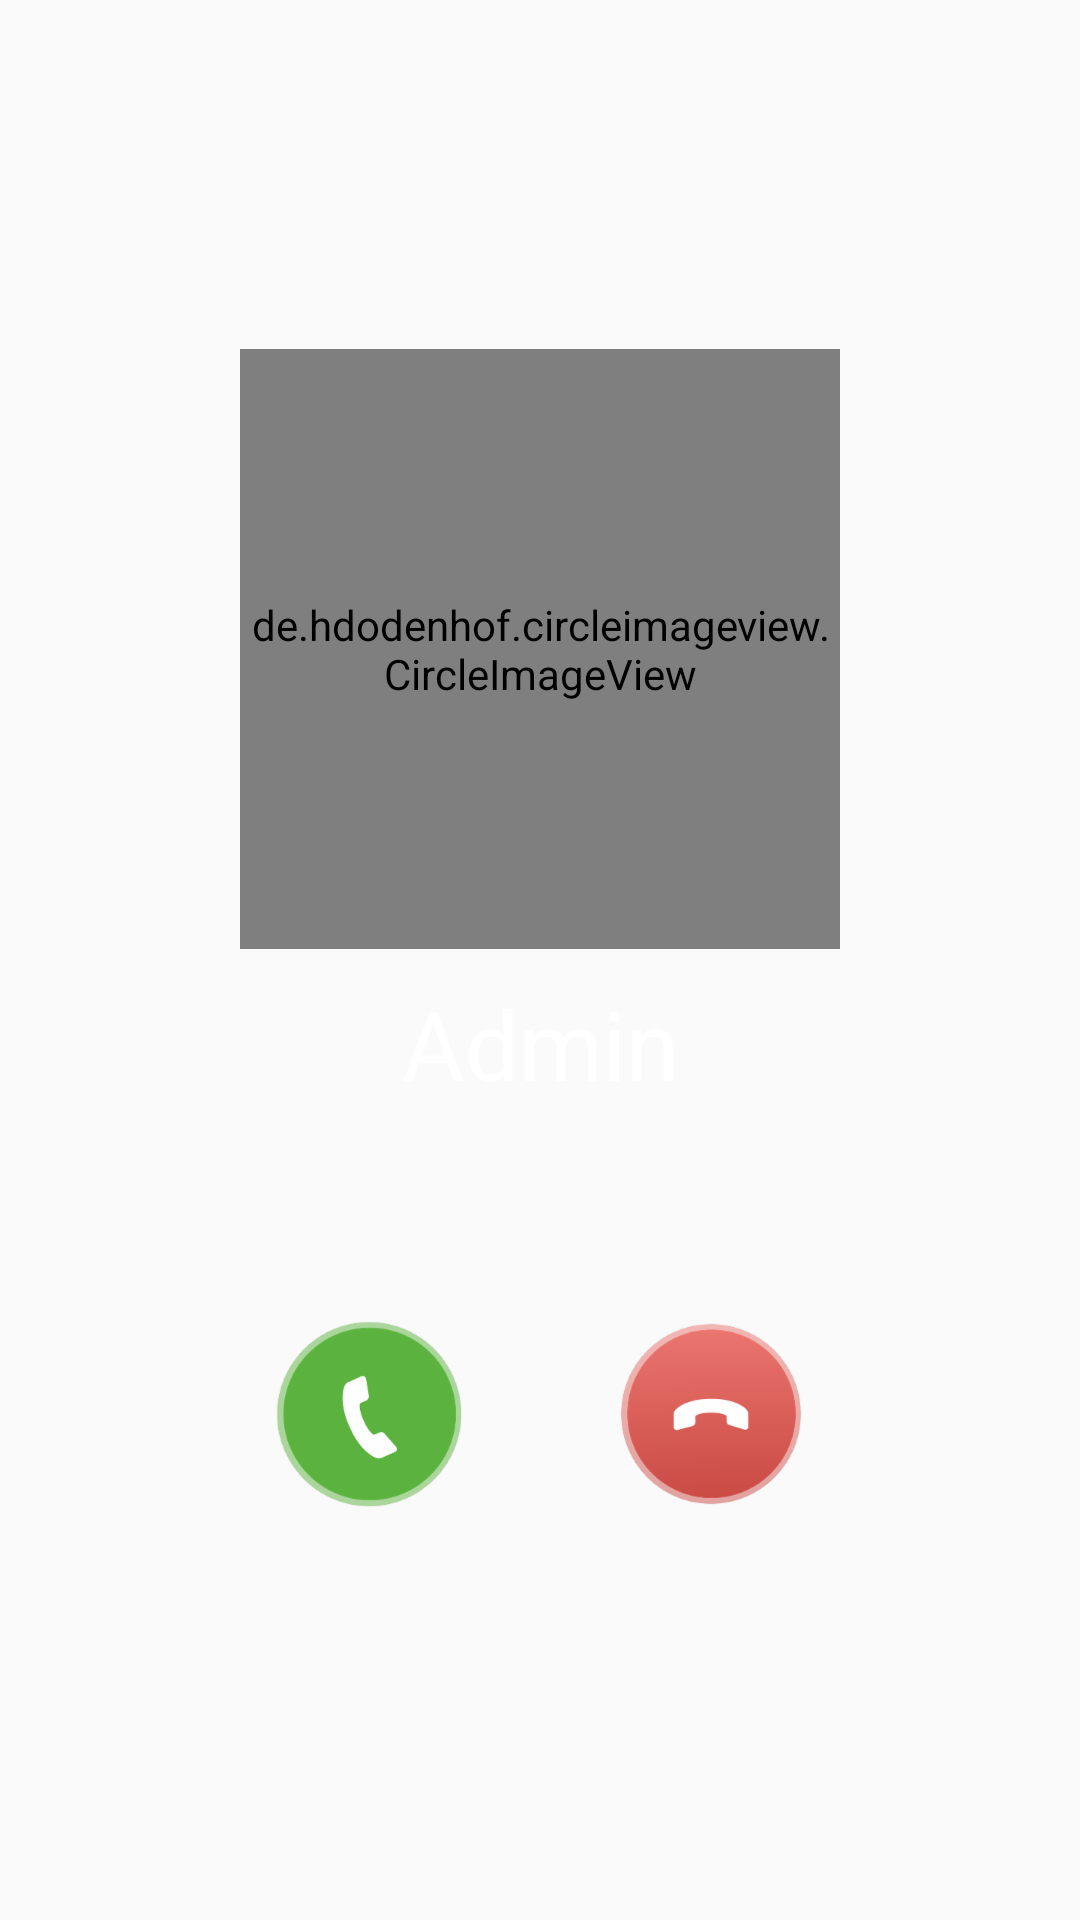

Write the Android layout XML for this screen, with the resource values it uses.
<!-- AndroidManifest.xml: application theme AppTheme -->
<!-- res/layout/activity_incoming_call.xml -->
<?xml version="1.0" encoding="utf-8"?>
<RelativeLayout xmlns:android="http://schemas.android.com/apk/res/android"
    xmlns:tools="http://schemas.android.com/tools"
    android:layout_width="match_parent"
    android:layout_height="match_parent"
    xmlns:app="http://schemas.android.com/apk/res-auto">

    <RelativeLayout
        android:layout_width="match_parent"
        android:layout_height="match_parent"
        android:background="@drawable/ic_bg_voice">

        <LinearLayout
            android:layout_width="match_parent"
            android:layout_height="match_parent"
            android:orientation="vertical"
            android:gravity="center"
            >

            <de.hdodenhof.circleimageview.CircleImageView
                android:src="@drawable/ic_admin"
                android:id="@+id/imgAvatar"
                android:layout_width="200dp"
                android:layout_height="200dp"
                app:civ_border_width="5dp"
                app:civ_border_color="@android:color/white"/>

            <TextView
                android:text="Admin"
                android:id="@+id/txNama"
                android:layout_marginTop="10dp"
                android:layout_width="match_parent"
                android:layout_height="wrap_content"
                android:textColor="@android:color/white"
                android:textSize="32sp"
                android:gravity="center"/>

            <LinearLayout
                android:layout_marginTop="50dp"
                android:padding="10dp"
                android:gravity="center"
                android:orientation="horizontal"
                android:layout_width="match_parent"
                android:layout_height="wrap_content">

                <ImageButton
                    android:layout_marginRight="30dp"
                    android:tag="off"
                    android:padding="10dp"
                    android:background="@android:color/transparent"
                    android:src="@drawable/ic_answer"
                    android:id="@+id/btAnswer"
                    android:layout_width="wrap_content"
                    android:layout_height="wrap_content" />

                <ImageButton
                    android:tag="off"
                    android:padding="10dp"
                    android:background="@android:color/transparent"
                    android:src="@drawable/ic_reject"
                    android:id="@+id/btReject"
                    android:layout_width="wrap_content"
                    android:layout_height="wrap_content" />

            </LinearLayout>


        </LinearLayout>



    </RelativeLayout>

</RelativeLayout>
<!-- resources referenced by this layout -->
<resources>
  <!-- drawable ic_admin: png bitmap (drawable-mdpi, 10464 bytes) -->
  <!-- drawable ic_answer: png bitmap (drawable-mdpi, 3277 bytes) -->
  <!-- drawable ic_reject: png bitmap (drawable-mdpi, 3999 bytes) -->
  <style name="AppTheme" parent="Theme.AppCompat.Light.DarkActionBar">
          
          <item name="colorPrimary">@color/colorPrimary</item>
          <item name="colorPrimaryDark">@color/colorPrimaryDark</item>
          <item name="colorAccent">@color/colorAccent</item>
          <item name="drawerArrowStyle">@style/DrawerArrowStyle</item>
      </style>
  <color name="colorPrimary">#ffffff</color>
  <color name="colorPrimaryDark">#e6e6e6</color>
  <color name="colorAccent">#000000</color>
  <style name="DrawerArrowStyle" parent="Widget.AppCompat.DrawerArrowToggle">
          <item name="color">@android:color/darker_gray</item>
          <item name="spinBars">true</item>
      </style>
</resources>
